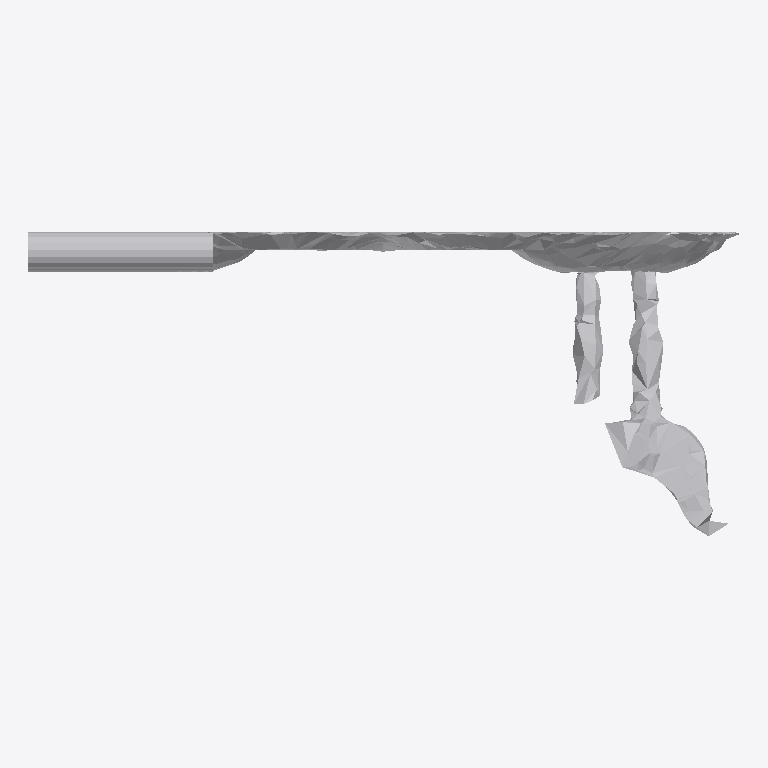
Plan cut of the same IFC building model at storey 'Ground Floor' (level 0.00 m, cut at 1.40 m), seen from above with north up, elements coloured by IFC class: 1 other element (light grey). No cut surface shows.
Extent 1.8 m × 0.8 m × 1.4 m (x, y, z). Storeys (1): Ground Floor at 0.00 m. Elements (1): 1 IfcFurniture.

HEADER;
FILE_DESCRIPTION(('ViewDefinition [CoordinationView]'),'2;1');
FILE_NAME('','2026-07-12T12:34:56',(''),(''),'IfcOpenShell 0.8.0','IfcOpenShell 0.8.0','');
FILE_SCHEMA(('IFC4'));
ENDSEC;
DATA;
#17=IFCPROJECT('0V7TSyKGvFhAYCuWVvYG$3',#5,'Office Project',$,$,$,$,(#15),#10);
#20=IFCSITE('20_CZbdwr9jx31v_0HqLdn',#5,'Site',$,$,#19,$,$,.ELEMENT.,$,$,$,$,$);
#22=IFCBUILDING('3ZBg5G0wf6Fgk9MZpI79b2',#5,'Building',$,$,#21,$,$,.ELEMENT.,$,$,$);
#24=IFCBUILDINGSTOREY('3mnY5Bwl5BDPTLjDBuhpnM',#5,'Ground Floor',$,$,#23,$,$,.ELEMENT.,0.0);
#35=IFCFURNITURE('3KrW7G8JLD2wk2tL6R47tV',#5,'list05_table',$,$,#34,#31,$,$);
ENDSEC;
